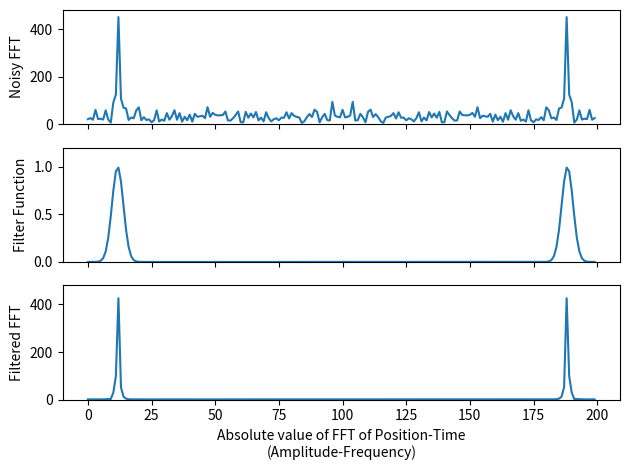
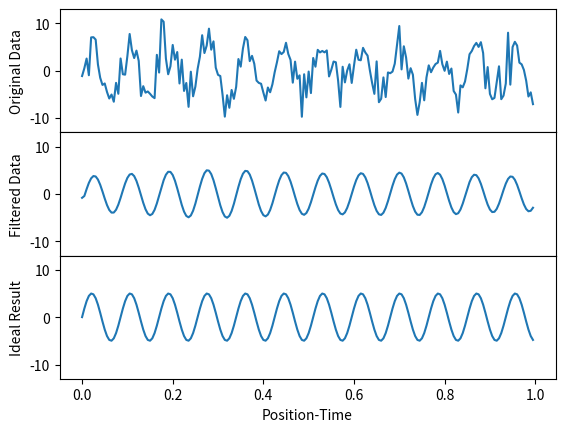

Write the Python code that produced these figures, in order.

save=True # if True then we save images as files
from random import gauss
import matplotlib.pyplot as plt
import numpy as np
N=200   # N is how many data points we will have in our sine wave
time=np.arange(N)
A1=5.   # wave amplitude
T1=17.  # wave period
y=A1*np.sin(2.*np.pi*time/T1)
noise_amp=A1/2. 
# set the amplitude of the noise relative to sine's amp
"""
i=0
noise=[]
while i < N:
    noise.append(gauss(0,noise_amp))
    i+=1
"""
noise=[gauss(0,noise_amp) for _usused_variable in range(len(y))]
# this line, and the commented block above, do exactly the same thing
x=y+noise
# y is our pure sine wave, x is y with noise added
z1=np.fft.fft(y)
z2=np.fft.fft(x)

# take the Fast Fourier Transforms of both x and y

mydpi=300
M=len(z2)
freq=np.arange(M)  # frequency values, like time is the time values
width=10  # width=2*sigma**2 where sigma is the standard deviation
peak= 11.7   # ideal value is approximately N/T1
filter_function=(np.exp(-(freq-peak)**2/width)+np.exp(-(freq+peak-M)**2/width))
z_filtered=z2**filter_function
"""
we choose Gaussian filter functions, fairly wide, with
one peak per spike in our FFT graph
we eyeballed the FFT graph to figure out decent values of 
peak and width for our filter function
a larger width value is more forgiving if your peak value
is slightly off
making width a smaller value, and fixing the value of peak,
will give us a better final result
"""
fig, (ax1,ax2,ax3)=plt.subplots(3,1,sharex='col')
# this gives us an array of 3 graphs, vertically aligned
ax1.plot(np.abs(z2))  
ax2.plot(np.abs(filter_function))
ax3.plot(np.abs(z_filtered))
"""
note that in general, the fft is a complex function, hence we plot
the absolute value of it. in our case, the fft is real, but the
result is both positive and negative, and the absolute value is still
easier to understand
if we plotted (abs(fft))**2, that would be called the power spectra
"""
fig.subplots_adjust(hspace=0)
ax1.set_ylim(0,480)
ax2.set_ylim(0,1.2)
ax3.set_ylim(0,480)
ax1.set_ylabel('Noisy FFT')
ax2.set_ylabel('Filter Function')
ax3.set_ylabel('Filtered FFT')
ax3.set_xlabel('Absolute value of FFT of Position-Time\n(Amplitude-Frequency)')
plt.tight_layout() 
""" 
the \n in our xlabel does not save to file well without the
tight_layout() command
"""
if(save): plt.savefig('ex2, fig2.png',dpi=mydpi)
plt.show()
cleaned=np.fft.ifft(z_filtered)
"""
ifft is the inverse FFT algorithm
it converts an fft graph back into a sinusoidal graph
we took the data, took the fft, used a filter function 
to eliminate most of the noise, then took the inverse fft
to get our "cleaned" version of the original data
"""
fig, (ax1,ax2,ax3)=plt.subplots(3,1,sharex='col',sharey='col')
ax1.plot(time/N,x)
ax2.plot(time/N,np.real(cleaned))
ax3.plot(time/N,y)
"""
we plot the real part of our cleaned data - but since the 
original data was real, the result of our tinkering should 
be real so we don't lose anything by doing this
if you don't explicitly plot the real part, python will 
do it anyway and give you a warning message about only
plotting the real part of a complex number. so really, 
it's just getting rid of a pesky warning message
"""
fig.subplots_adjust(hspace=0)
ax1.set_ylim(-13,13)
ax1.set_ylabel('Original Data')
ax2.set_ylabel('Filtered Data')
ax3.set_ylabel('Ideal Result')
ax3.set_xlabel('Position-Time')
if(save): plt.savefig('ex2, fig3.png',dpi=mydpi)
plt.show()
